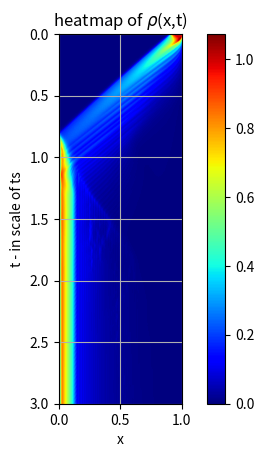
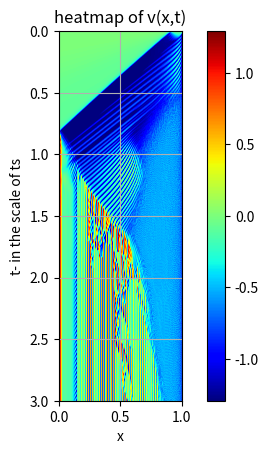
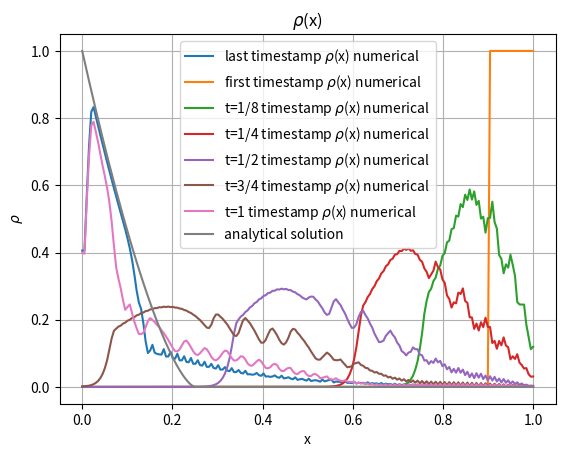

The script that saved these images, in order:
import math
from matplotlib import projections
import numpy as np
from sympy import *
import matplotlib.pyplot as plt
import time
import timeit

def c_s(rho):
    return np.sqrt((5/3)*(rho**2/3))

def expansion_of_gas_in_container_initial_conditions(x):
    rho=0
    v=0
    if 0.9<=x<=1:
        rho=1
    if 0<=x<0.9:
        rho=0
    return rho,v 

def calculate_next_rho(lr,v,Nx,dx,dt,order,boundary,g=-10):

    next_rho=[]
    if order=='first':
        if boundary=='periodic':
            for i in range(Nx):
                ip=(i+1)%Nx
                im=(i-1)%Nx
                next_rho_val_i=max(0,(lr[ip]+lr[im])/2-(dt/(2*dx))*(lr[ip]*v[ip]-lr[im]*v[im]))
                #next_rho_val_i=max(0,lr[i]-(dt/(2*dx))*(lr[(i+1)%Nx]*v[(i+1)%Nx]-lr[(i-1)%Nx]*v[(i-1)%Nx]))
                next_rho.append(next_rho_val_i)
        if boundary=='walls':
            for i in range(Nx):
                
                if i==0:
                    next_rho_val_i=max(0,(lr[i]+lr[i+1])/2-(dt/(2*dx))*(lr[i+1]*v[i+1]+lr[i]*v[i]))
                elif i==(Nx-1):
                    next_rho_val_i=max(0,(lr[i]+lr[i-1])/2+(dt/(2*dx))*(lr[i]*v[i]+lr[i-1]*v[i-1]))
                else:
                    next_rho_val_i=max(0,(lr[i+1]+lr[i-1])/2-(dt/(2*dx))*(lr[i+1]*v[i+1]-lr[i-1]*v[i-1]))
                next_rho.append(next_rho_val_i)
    if order=='second':
        if boundary=='periodic':
            for i in range(Nx):
                ip=(i+1)%Nx
                im=(i-1)%Nx
                a=5/3
                zero_order_term= (lr[ip]+lr[im])/2
                first_order_term= -(dt/(2*dx))*(lr[ip]*v[ip]-lr[im]*v[im])
                second_order_term_1=((dt**2)/(2*(dx**2)))*(lr[ip]*v[ip]**2+lr[ip]**a+lr[im]*v[im]**2+lr[im]**a-2*(lr[i]*v[i]**2+lr[i]**a))
                second_order_term_2=-((g*(dt**2))/(4*dx))*(lr[ip]-lr[im])
                second_order_term=second_order_term_1+second_order_term_2
                new_rho_val=zero_order_term+first_order_term+second_order_term
                next_rho_val_i=max(0,new_rho_val)
                next_rho.append(next_rho_val_i)
        if boundary=='walls':
            for i in range(Nx):
                ip=(i+1)%Nx
                im=(i-1)%Nx
                if i==0:
                    temp_lr_im=lr[im]
                    lr[im]=0
                    temp_v_im=v[im]
                    v[im]=0

                if i==(Nx-1):
                    temp_lr_ip=lr[ip]
                    lr[ip]=0
                    temp_v_ip=v[ip]
                    v[ip]=0

                a=5/3
                zero_order_term= (lr[ip]+lr[im])/2
                zero_order_term=lr[i]
                if i==0:
                    first_order_term= -(dt/(2*dx))*(lr[ip]*v[ip]+lr[i]*v[i])
                    second_order_term_1=((dt**2)/(2*(dx**2)))*(lr[ip]*v[ip]**2+lr[ip]**a-(lr[i]*v[i]**2+lr[i]**a))
                    second_order_term_2=-((g*(dt**2))/(4*dx))*(lr[ip]+lr[i])
                                                        
                elif i==(Nx-1):
                    first_order_term= (dt/(2*dx))*(lr[im]*v[im]+lr[i]*v[i])
                    second_order_term_1=((dt**2)/(2*(dx**2)))*(lr[im]*v[im]**2+lr[im]**a-(lr[i]*v[i]**2+lr[i]**a))
                    second_order_term_2=((g*(dt**2))/(4*dx))*(lr[i]+lr[im])

                else:
                    first_order_term= -(dt/(2*dx))*(lr[ip]*v[ip]-lr[im]*v[im])
                    second_order_term_1=((dt**2)/(2*(dx**2)))*(lr[ip]*v[ip]**2+lr[ip]**a+lr[im]*v[im]**2+lr[im]**a-2*(lr[i]*v[i]**2+lr[i]**a))
                    second_order_term_2=-((g*(dt**2))/(4*dx))*(lr[ip]-lr[im])
                second_order_term=second_order_term_1+second_order_term_2
                new_rho_val=zero_order_term+first_order_term+second_order_term
                next_rho_val_i=max(0,new_rho_val)
                next_rho.append(next_rho_val_i)

                if i==0:
                    lr[im]=temp_lr_im
                    v[im]=temp_v_im
                if i==(Nx-1):
                    lr[ip]=temp_lr_ip
                    v[ip]=temp_v_ip

    return next_rho

def calculate_next_v(lr,nr,v,Nx,dx,dt,order,boundary,g=-10,cs=np.sqrt(5/3)):
    next_v=[]

    if boundary=='periodic':
        if order=='first':
            for i in range(Nx):
                a=5/3
                ipp=(i+2)%Nx
                ip=(i+1)%Nx
                im=(i-1)%Nx
                imm=(i-2)%Nx
                if nr[i]==0:
                    next_v.append(0)
                else:
                    new_v=(lr[i]*v[i]-(dt/(2*dx))*(lr[ip]*(v[ip]**2)+lr[ip]**a-(lr[im]*(v[im]**2)+lr[im]**a))+dt*g*lr[i])/nr[i]
                    if np.abs(new_v)>=cs:
                        new_v=np.sign(new_v)*(np.abs(v[i])+cs)/2
                    next_v.append(new_v)

                    #next_v.append((lr[i]*v[i]-(dt/(2*dx))*(lr[ip]*(v[ip]**2)+lr[ip]**(5/3)-(lr[im]*(v[im]**2)+lr[im]**(5/3)))+dt*g*lr[i])/nr[i])
        if order=='second':
            for i in range(Nx):
                # for ease of debugging, i'll use temporary variables
                ipp=(i+2)%Nx
                ip=(i+1)%Nx
                im=(i-1)%Nx
                imm=(i-2)%Nx

                if nr[i]==0:
                    next_v.append(0)
                else:
                    zero_order_term=lr[i]*v[i]
                    first_order_term=(-(dt/(2*dx))*(lr[ip]*(v[ip]**2)+lr[ip]**(5/3)-(lr[im]*(v[im]**2)+lr[im]**(5/3)))+dt*g*0.5*(lr[ip]+lr[im]))
                    a=5/3
                    A1=v[ip]*(lr[ipp]*v[ipp]**2+lr[ipp]**a-(lr[i]*v[i]**2+lr[i]**a))
                    A2=v[im]*(lr[i]*v[i]**2+lr[i]**a-(lr[imm]*v[imm]**2+lr[imm]**a))
                    A=A1-A2
                    B1=(a*lr[ip]**(a-1)-v[ip]**2)*((lr[ipp]*v[ipp]-lr[i]*v[i]))
                    B2=(a*lr[im]**(a-1)-v[im]**2)*((lr[i]*v[i]-lr[imm]*v[imm]))
                    B=B1-B2
                    second_order_term1=((dt**2)/(8*(dx**2)))*(A+B)
                    second_order_term2=-((dt**2)*g/(2*dx))*(lr[ip]*v[ip]-lr[im]*v[im])
                    second_order_term=second_order_term1+second_order_term2
                    new_v=(zero_order_term+first_order_term+second_order_term)/nr[i]
                    if np.abs(new_v)>=cs:
                        new_v=np.sign(new_v)*(np.abs(v[i])+cs)/2
                    next_v.append(new_v)

    if boundary=='walls':
        if order=='first':
            for i in range(Nx):
                a=5/3
                ip=(i+1)%Nx
                im=(i-1)%Nx
                if i==0:
                    temp_lr_im=lr[im]
                    lr[im]=0
                    temp_v_im=v[im]
                    v[im]=0

                if i==(Nx-1):
                    temp_lr_ip=lr[ip]
                    lr[ip]=0
                    temp_v_ip=v[ip]
                    v[ip]=0

                if nr[i]==0:
                    next_v.append(0)
                else:
                    new_v=(lr[i]*v[i]-(dt/(2*dx))*(lr[ip]*(v[ip]**2)+lr[ip]**a-(lr[im]*(v[im]**2)+lr[im]**a))+dt*g*lr[i])/nr[i]
                    if np.abs(new_v)>=cs:
                        new_v=np.sign(new_v)*(np.abs(v[i])+cs)/2
                    next_v.append(new_v)

                if i==0:
                    lr[im]=temp_lr_im
                    v[im]=temp_v_im
                if i==(Nx-1):
                    lr[ip]=temp_lr_ip
                    v[ip]=temp_v_ip

        if order=='second':
            for i in range(Nx):
                ipp=(i+2)%Nx
                ip=(i+1)%Nx
                im=(i-1)%Nx
                imm=(i-2)%Nx
                if i<=1:
                    temp_lr_imm=lr[imm]
                    lr[imm]=0
                    temp_v_imm=v[imm]
                    v[imm]=0
                    if i==0:
                        temp_lr_im=lr[im]
                        lr[im]=0
                        temp_v_im=v[im]
                        v[im]=0

                if i>=(Nx-2):
                    temp_lr_ipp=lr[ipp]
                    lr[ipp]=0
                    temp_v_ipp=v[ipp]
                    v[ipp]=0
                    if i==(Nx-1):
                        temp_lr_ip=lr[ip]
                        lr[ip]=0
                        temp_v_ip=v[ip]
                        v[ip]=0

                if nr[i]==0:
                    next_v.append(0)
                else:
                    '''
                    #zero_order_term=(lr[ip]*v[ip]+lr[im]*lr[im])/(2*nr[i])
                    zero_order_term=(lr[i]*v[i])/nr[i]
                    first_order_term=-(dt/(2*dx))*(lr[ip]*(v[ip]**2)+lr[ip]**(5/3)-(lr[im]*(v[im]**2)+lr[im]**(5/3)))+dt*g*0.5*(lr[i]+nr[i])/nr[i]
                    nd_order_1=(v[ip]**2-(5/3)*lr[ip]**(2/3))*(lr[ipp]*v[ipp]-lr[i]*v[i])
                    nd_order_2=-2*v[ip]*(lr[ipp]*v[ipp]**2+lr[ipp]**(5/3))
                    nd_order_3=-(lr[i]*v[i]**2+lr[i]**(5/3))
                    nd_order_1_3=nd_order_1+nd_order_2+nd_order_3
                    nd_order_4=(v[im]**2-(5/3)*lr[im]**(2/3))*(lr[imm]*v[imm]-lr[i]*v[i])
                    nd_order_5=-2*v[im]*(lr[imm]*v[imm]**2+lr[imm]**(5/3))
                    nd_order_6=-(lr[i]*v[i]**2+lr[i]**(5/3))
                    nd_order_4_6=nd_order_4+nd_order_5+nd_order_6
                    second_order_term=-((dt**2)/(8*dx**2))*(nd_order_1_3-nd_order_4_6)/nr[i]
                    new_v=zero_order_term+first_order_term+second_order_term
                    '''
                    #zero_order_term=(lr[ip]*v[i]+lr[im]*v[im])/(2*nr[i])
                    zero_order_term=lr[i]*v[i]
                    first_order_term=(-(dt/(2*dx))*(lr[ip]*(v[ip]**2)+lr[ip]**(5/3)-(lr[im]*(v[im]**2)+lr[im]**(5/3)))+dt*g*0.5*(lr[i]+nr[i]))
                    nd_order_1=(v[ip]**2-(5/3)*lr[ip]**(2/3))*(lr[ipp]*v[ipp]-lr[i]*v[i])
                    nd_order_2=-2*v[ip]*(lr[ipp]*v[ipp]**2+lr[ipp]**(5/3)-(lr[i]*v[i]**2+lr[i]**(5/3)))
                    #nd_order_3=-(lr[i]*v[i]**2+lr[i]**(5/3))
                    nd_order_1_3=nd_order_1+nd_order_2 #+nd_order_3
                    nd_order_4=(v[im]**2-(5/3)*lr[im]**(2/3))*(lr[imm]*v[imm]-lr[i]*v[i])
                    nd_order_5=-2*v[im]*(lr[imm]*v[imm]**2+lr[imm]**(5/3)-(lr[i]*v[i]**2+lr[i]**(5/3)))
                    #nd_order_6=-(lr[i]*v[i]**2+lr[i]**(5/3))
                    nd_order_4_6=nd_order_4+nd_order_5 #+nd_order_6
                    second_order_term=(-((dt**2)/(8*dx**2))*(nd_order_1_3-nd_order_4_6))
                    new_v=(zero_order_term+first_order_term+second_order_term)/nr[i]
                    if np.abs(new_v)>=cs:
                        new_v=np.sign(new_v)*(np.abs(v[i])+cs)/2
                    next_v.append(new_v)
                    #next_v.append((lr[i]*v[i]-(dt/(2*dx))*(lr[(i+1)%Nx]*(v[(i+1)%Nx]**2)+lr[(i+1)%Nx]**(5/3)-(lr[(i-1)%Nx]*(v[(i-1)%Nx]**2)+lr[(i-1)%Nx]**(5/3)))+dt*g*lr[i])/nr[i])

                if i<=1:
                    lr[imm]=temp_lr_imm
                    v[imm]=temp_v_imm
                    if i==0:
                        lr[im]=temp_lr_im
                        v[im]=temp_v_im

                if i>=(Nx-2):
                    lr[ipp]=temp_lr_ipp
                    v[ipp]=temp_v_ipp
                    if i==(Nx-1):
                        lr[ip]=temp_lr_ip
                        v[ip]=temp_v_ip
        

    return next_v


def hydrodynamics_1d(initial_conditions,boundary='periodic',order='first',xi=0,xf=1,Nx=100,Nt=100,dt=0.0001,g=-10):
    rho=[]
    x_range=np.linspace(xi,xf,Nx)
    dx=(xf-xi)/Nx
    rho.append([initial_conditions(x)[0] for x in x_range])
    v=[]
    v.append([initial_conditions(x)[1] for x in x_range])
    for i in range(Nt):
        rho.append(calculate_next_rho(rho[-1],v[-1],Nx,dx,dt,order,boundary,g))
        v.append(calculate_next_v(rho[-2],rho[-1],v[-1],Nx,dx,dt,order,boundary,g))
    return rho, v

def hw4_q3(order):
    Nx=200
    dx=1/Nx
    cs=np.sqrt(5/3)
    dt=0.02*dx/cs
    Nt=int(np.ceil(3/(dt*cs)))
    g=0
    rho,v = hydrodynamics_1d(expansion_of_gas_in_container_initial_conditions,'periodic',order,0,1,Nx,Nt,dt,g)
    rho = np.array(rho)
    v = np.array(v)
    print(f'total time ran was {Nt*dt}')
    print(f'max of rho is {np.max(rho)}')
    plt.figure(dpi=340)
    xmin,xmax,ymin,ymax=(0,1,0,3)
    plt.imshow(rho, cmap=plt.cm.jet,extent=[xmin,xmax,ymax,ymin], vmin=np.min(rho), vmax=np.max(rho))
    plt.xlabel('x')
    plt.ylabel('t - in scale of ts')
    plt.title(r'heatmap of $\rho$(x,t)')
    plt.grid()
    plt.colorbar() 
    #plt.legend()
    plt.figure(dpi=340)
    xmin,xmax,ymin,ymax=(0,1,0,3)
    plt.imshow(v, cmap=plt.cm.jet,extent=[xmin,xmax,ymax,ymin], vmin=np.min(v), vmax=np.max(v))
    plt.xlabel('x')
    plt.ylabel('t- in the scale of ts')
    plt.title('heatmap of v(x,t)')
    plt.grid()
    plt.colorbar() 
    print(f'In {order} order')
    print("Checking if there is mass conservation:")
    print(f'The difference in the masses between start and finish is {np.sum(rho[-1])-np.sum(rho[0])}')

    v=np.array(v)
    rho=np.array(rho)
    print("Checking if there is momentum conservation :")
    print(f'The difference in the momentum between start and finish is {np.sum(v[-1]*rho[-1])-np.sum(v[0]*rho[0])}')

    sum_rho=np.array([ np.sum(rho[i]*dx) for i in range(Nt)])
    sum_v= np.array([ np.sum(v[i]*dx) for i in range(Nt)])
    plt.figure(dpi=340)
    plt.plot(np.array(list(range(Nt)))*dt,sum_rho)
    plt.title(rf'Total mass by time')
    plt.xlabel('Time')
    plt.ylabel('Total Mass')
    plt.grid()
    plt.show()

    plt.figure(dpi=340)
    sum_rho= [ np.sum(rho[i]) for i in range(Nt)]
    plt.plot(np.array(list(range(Nt)))*dt,sum_rho*sum_v)
    plt.title(rf'Total momentum by time')
    plt.xlabel('Time')
    plt.ylabel('Total momentum')
    plt.grid()
    plt.show()

def analytical_stable_hydrostatic(x):
    if x<0.25:
        return (-4*x+1)**(3/2)
    else:
        return 0

def hw4_q4(order):
    Nx=200
    dx=1/Nx
    cs=np.sqrt(5/3)
    dt=0.2*dx/cs
    Nt=int(np.ceil(3/(dt*cs)))
    g=-10
    rho,v = hydrodynamics_1d(expansion_of_gas_in_container_initial_conditions,'walls',order,0,1,Nx,Nt,dt,g)
    rho = np.array(rho)
    v = np.array(v)
    print(f'total time ran was {Nt*dt}')
    print(f'max of rho is {np.max(rho)}')
    plt.figure(dpi=340)
    xmin,xmax,ymin,ymax=(0,1,0,3)
    plt.imshow(rho, cmap=plt.cm.jet,extent=[xmin,xmax,ymax,ymin], vmin=np.min(rho), vmax=np.max(rho))
    plt.xlabel('x')
    plt.ylabel('t - in scale of ts')
    plt.title(r'heatmap of $\rho$(x,t)')
    plt.grid()
    plt.colorbar() 
    #plt.legend()
    plt.figure(dpi=340)
    xmin,xmax,ymin,ymax=(0,1,0,3)
    plt.imshow(v, cmap=plt.cm.jet,extent=[xmin,xmax,ymax,ymin], vmin=np.min(v), vmax=np.max(v))
    plt.xlabel('x')
    plt.ylabel('t- in the scale of ts')
    plt.title('heatmap of v(x,t)')
    plt.grid()
    plt.colorbar() 
    print(f'In {order} order')
    print("Checking if there is mass conservation:")
    print(f'The difference in the masses between start and finish is {np.sum(rho[-1])-np.sum(rho[0])}')

    v=np.array(v)
    rho=np.array(rho)
    print("Checking if there is momentum conservation :")
    print(f'The difference in the momentum between start and finish is {np.sum(v[-1]*rho[-1])-np.sum(v[0]*rho[0])}')

    x_range=np.linspace(0,1,Nx)
    hydrostatic_stable=[analytical_stable_hydrostatic(x) for x in x_range]
    plt.figure(dpi=340)
    plt.plot(x_range,rho[-1],label=r'last timestamp $\rho$(x) numerical')
    plt.plot(x_range,rho[0],label=r'first timestamp $\rho$(x) numerical')
    plt.plot(x_range,rho[math.ceil(0.125*Nt/3)],label=r't=1/8 timestamp $\rho$(x) numerical')
    plt.plot(x_range,rho[math.ceil(0.25*Nt/3)],label=r't=1/4 timestamp $\rho$(x) numerical')
    plt.plot(x_range,rho[math.ceil(0.5*Nt/3)],label=r't=1/2 timestamp $\rho$(x) numerical')
    plt.plot(x_range,rho[math.ceil(0.75*Nt/3)],label=r't=3/4 timestamp $\rho$(x) numerical')
    plt.plot(x_range,rho[math.ceil(Nt/3)],label=r't=1 timestamp $\rho$(x) numerical')
    plt.plot(x_range,hydrostatic_stable,label='analytical solution')
    plt.xlabel('x')
    plt.ylabel(r'$\rho$')
    plt.legend()
    plt.title(rf'$\rho$(x)')
    plt.grid()
def main():
    #hw4_q3('first')
    #hw4_q3('second')

    hw4_q4('first')

    #hw4_q4('second')


main()
